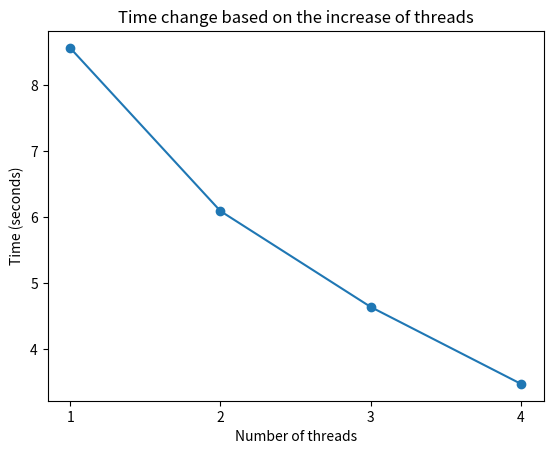

Source code (Python):
import matplotlib.pyplot as plt

# Metrics for the number of threads used, starting from 1
metrics = [8.55820875, 6.0897705, 4.638502, 3.4742885]

# Create a list of the number of threads used
num_threads = list(range(1, len(metrics) + 1))

# Create a line plot with the number of threads on the x-axis and the metrics on the y-axis
plt.plot(num_threads, metrics, marker='o')

# Add labels to the x and y axes
plt.xlabel('Number of threads')
plt.ylabel('Time (seconds)')

# Add a title to the plot
plt.title('Time change based on the increase of threads')

# Set the x-axis ticks to integers from 1 to 4
plt.xticks(num_threads)

# Show the plot
plt.show()